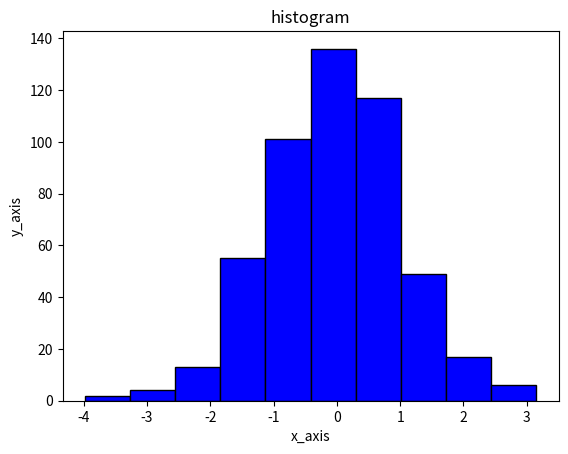

This chart was generated by the following Python code:

import matplotlib.pyplot as plt

print("-----Exercise 4-------")

import numpy as np
data = np.random.normal(0, 1, 500) # 500 data points from normal distribution

plt.hist(data,bins=20)


plt.hist(data,color="blue",edgecolor="black")
plt.title("histogram")
plt.xlabel("x_axis")
plt.ylabel("y_axis")

plt.show()